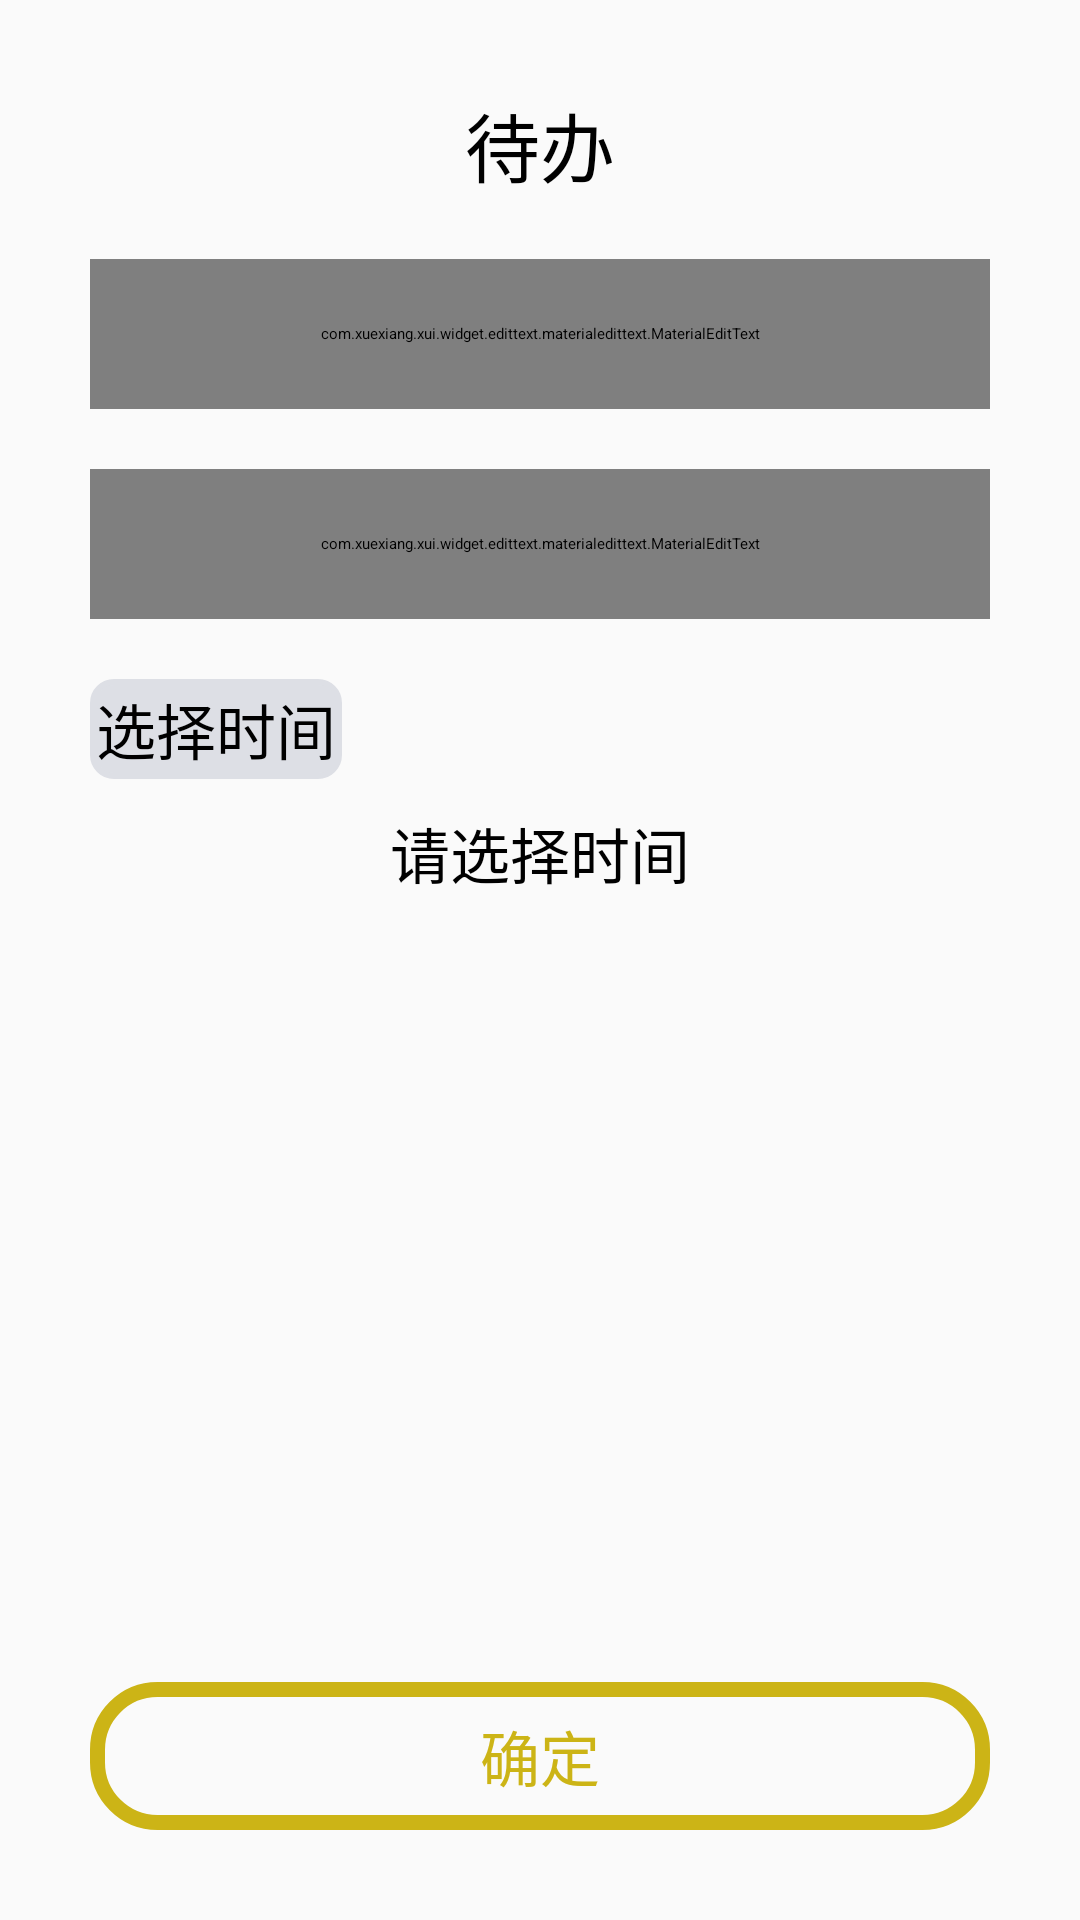

Layout XML and referenced resources for this Android screen:
<!-- AndroidManifest.xml: application theme Theme.Spacetime -->
<!-- res/layout/widget_todo_set.xml -->
<?xml version="1.0" encoding="utf-8"?>
<LinearLayout xmlns:android="http://schemas.android.com/apk/res/android"
    xmlns:app="http://schemas.android.com/apk/res-auto"
    xmlns:tools="http://schemas.android.com/tools"
    android:layout_width="300dp"
    android:layout_height="wrap_content"
    android:background="@drawable/shape_popup_menu"
    android:gravity="center"
    android:orientation="vertical"
    android:padding="30dp">

    <TextView
        android:id="@+id/tv_input_title"
        android:layout_width="wrap_content"
        android:layout_height="wrap_content"
        android:layout_marginBottom="20dp"
        android:text="待办"
        android:textColor="@color/black"
        android:textSize="25sp" />

    <com.xuexiang.xui.widget.edittext.materialedittext.MaterialEditText
        android:id="@+id/edit_todo_title"
        android:layout_width="match_parent"
        android:layout_height="50dp"
        android:layout_marginBottom="20dp"
        android:textSize="20dp"
        app:met_baseColor="@color/black"
        app:met_clearButton="true"
        app:met_underlineColor="@color/black"
        android:hint="请输入事件名"/>
    <com.xuexiang.xui.widget.edittext.materialedittext.MaterialEditText
        android:id="@+id/edit_todo_addr"
        android:layout_width="match_parent"
        android:layout_height="50dp"
        android:layout_marginBottom="20dp"
        android:textSize="20dp"
        app:met_baseColor="@color/black"
        app:met_clearButton="true"
        app:met_underlineColor="@color/black"
        android:hint="请输入地点"/>
    <LinearLayout
        android:layout_width="wrap_content"
        android:layout_height="wrap_content"
        android:orientation="horizontal"
        android:background="@drawable/shape_grey_border"
        android:layout_gravity="bottom">
        <ImageView
            android:layout_width="wrap_content"
            android:layout_height="wrap_content"
            android:src="@drawable/icon_clock"
            android:layout_gravity="center_vertical"
            />
        <TextView
            android:id="@+id/btn_todo_time"
            android:layout_width="wrap_content"
            android:layout_height="wrap_content"
            android:layout_weight="2"
            android:gravity="center_vertical"
            android:padding="2dp"
            android:text="选择时间"
            android:textColor="@color/black"
            android:textSize="20sp"
            tools:ignore="RtlHardcoded"
            />

    </LinearLayout>
    <TextView
        android:id="@+id/tv_todo_set_time"
        android:layout_width="wrap_content"
        android:layout_height="wrap_content"
        android:layout_marginBottom="20dp"
        android:layout_weight="9"
        android:gravity="center_horizontal"
        android:padding="10dp"
        android:text="请选择时间"
        android:textColor="@color/black"
        android:textSize="20sp"
        tools:ignore="RtlHardcoded"
        android:textAlignment="center"/>
    <LinearLayout
        android:layout_width="match_parent"
        android:layout_height="wrap_content"
        android:orientation="horizontal"
        android:layout_gravity="bottom">

        <TextView
            android:id="@+id/btn_todo_set_confirm"
            android:layout_width="wrap_content"
            android:layout_height="wrap_content"
            android:layout_marginBottom="0dp"
            android:background="@drawable/shape_yellow_border"
            android:gravity="center_horizontal"
            android:padding="10dp"
            android:text="@string/confirm"
            android:textColor="@color/dark_yellow"
            android:textSize="20sp"
            tools:ignore="RtlHardcoded"
            android:layout_weight="1"
            android:textAlignment="center"/>


    </LinearLayout>
</LinearLayout>
<!-- resources referenced by this layout -->
<resources>
  <color name="black">#FF000000</color>
  <color name="dark_yellow">#FFCCB416</color>
  <!-- drawable shape_grey_border (drawable) -->
  <?xml version="1.0" encoding="utf-8"?>
  <shape xmlns:android="http://schemas.android.com/apk/res/android">
      <solid android:color="@color/light_gray"/>
      <stroke android:color="@color/light_gray" android:width="2dp"/>
      <corners android:radius="7dp"/>
  </shape>
  <!-- drawable shape_yellow_border (drawable) -->
  <?xml version="1.0" encoding="utf-8"?>
  <shape xmlns:android="http://schemas.android.com/apk/res/android">
      <solid android:color="@color/transparent"/>
      <stroke android:color="@color/dark_yellow" android:width="5dp"/>
      <corners android:radius="20dp"/>
  </shape>
  <string name="confirm">确定</string>
  <style name="Theme.Spacetime" parent="XUITheme.Phone">
          <item name="xui_actionbar_color">@color/main_theme</item>
          <item name="colorPrimaryDark">@color/main_theme</item>
          <item name="android:windowBackground">@color/main_theme_background</item>
      </style>
  <color name="light_gray">#DDDFE5</color>
  <color name="transparent">#00000000</color>
  <color name="main_theme">#81D4FA</color>
  <color name="main_theme_background">#FAFAFA</color>
</resources>
